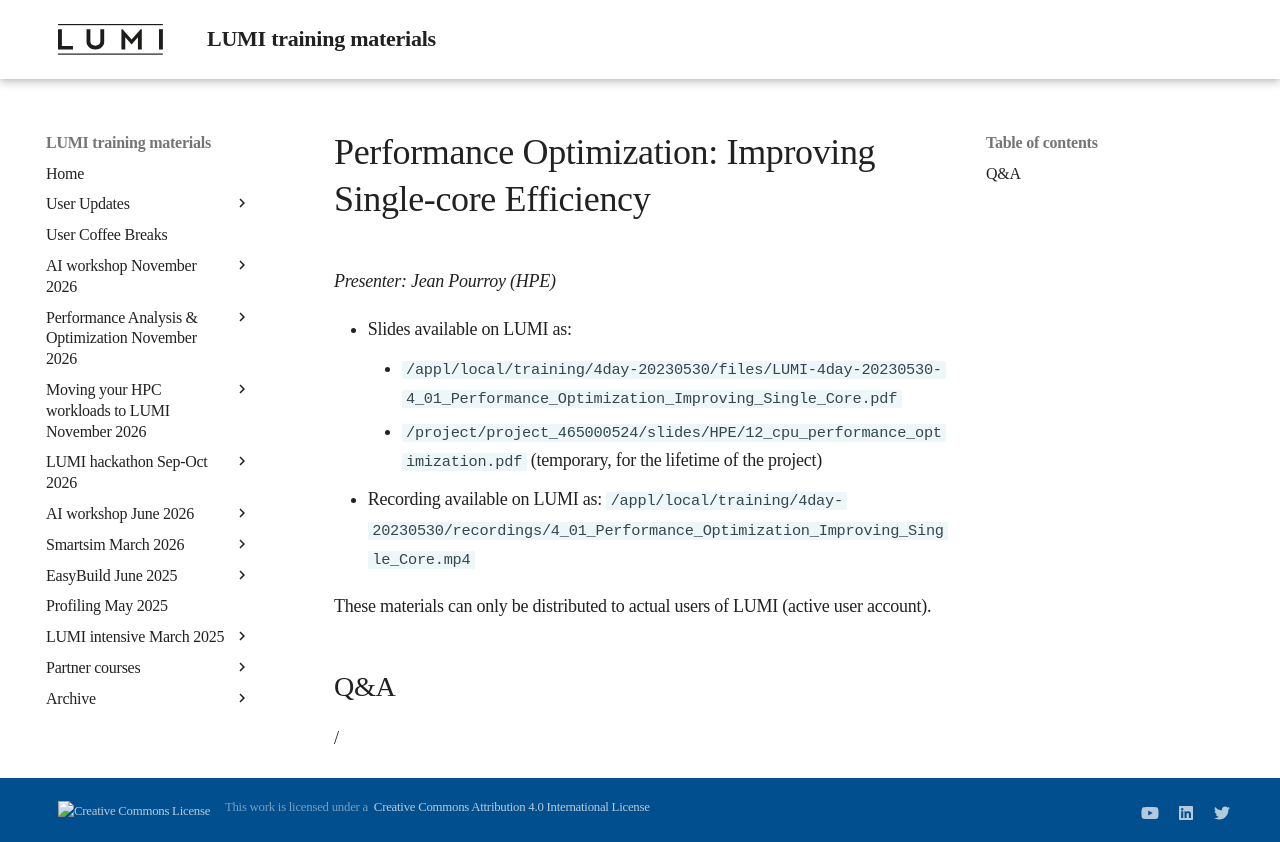

repository: Lumi-supercomputer/LUMI-training-materials · page: 4day-20230530/extra_4_01_Performance_Optimization_Improving_Single_Core/index.html · generator: mkdocs

# Performance Optimization: Improving Single-core Efficiency

*Presenter: Jean Pourroy (HPE)*

-   Slides available on LUMI as:
    -   `/appl/local/training/4day-20230530/files/LUMI-4day-20230530-4_01_Performance_Optimization_Improving_Single_Core.pdf`
    -   `/project/project_465000524/slides/HPE/12_cpu_performance_optimization.pdf` (temporary, for the lifetime of the project)
-   Recording available on LUMI as:
    `/appl/local/training/4day-20230530/recordings/4_01_Performance_Optimization_Improving_Single_Core.mp4`

These materials can only be distributed to actual users of LUMI (active user account).


## Q&A

/
